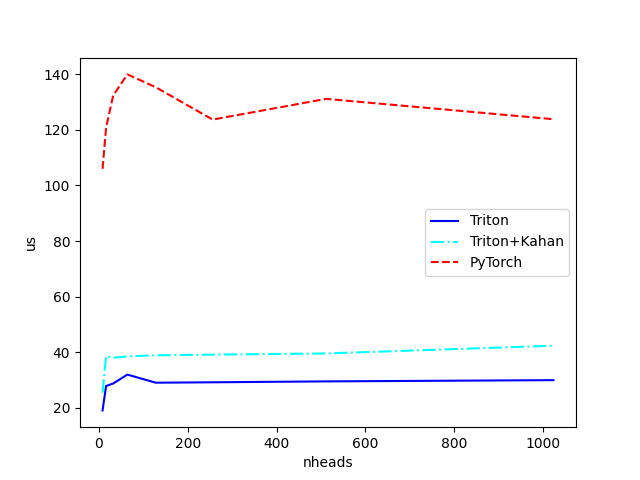

Values plotted in this chart, from the file beside it:
nheads, Triton, Triton+Kahan, PyTorch
8, 19.11, 25.49, 106
16, 27.89, 38.6, 120.8
32, 28.78, 38.04, 132.3
64, 31.99, 38.53, 139.9
128, 29.07, 38.92, 135.3
256, 29.22, 39.15, 123.7
512, 29.54, 39.59, 131.1
1024, 29.99, 42.36, 123.8
